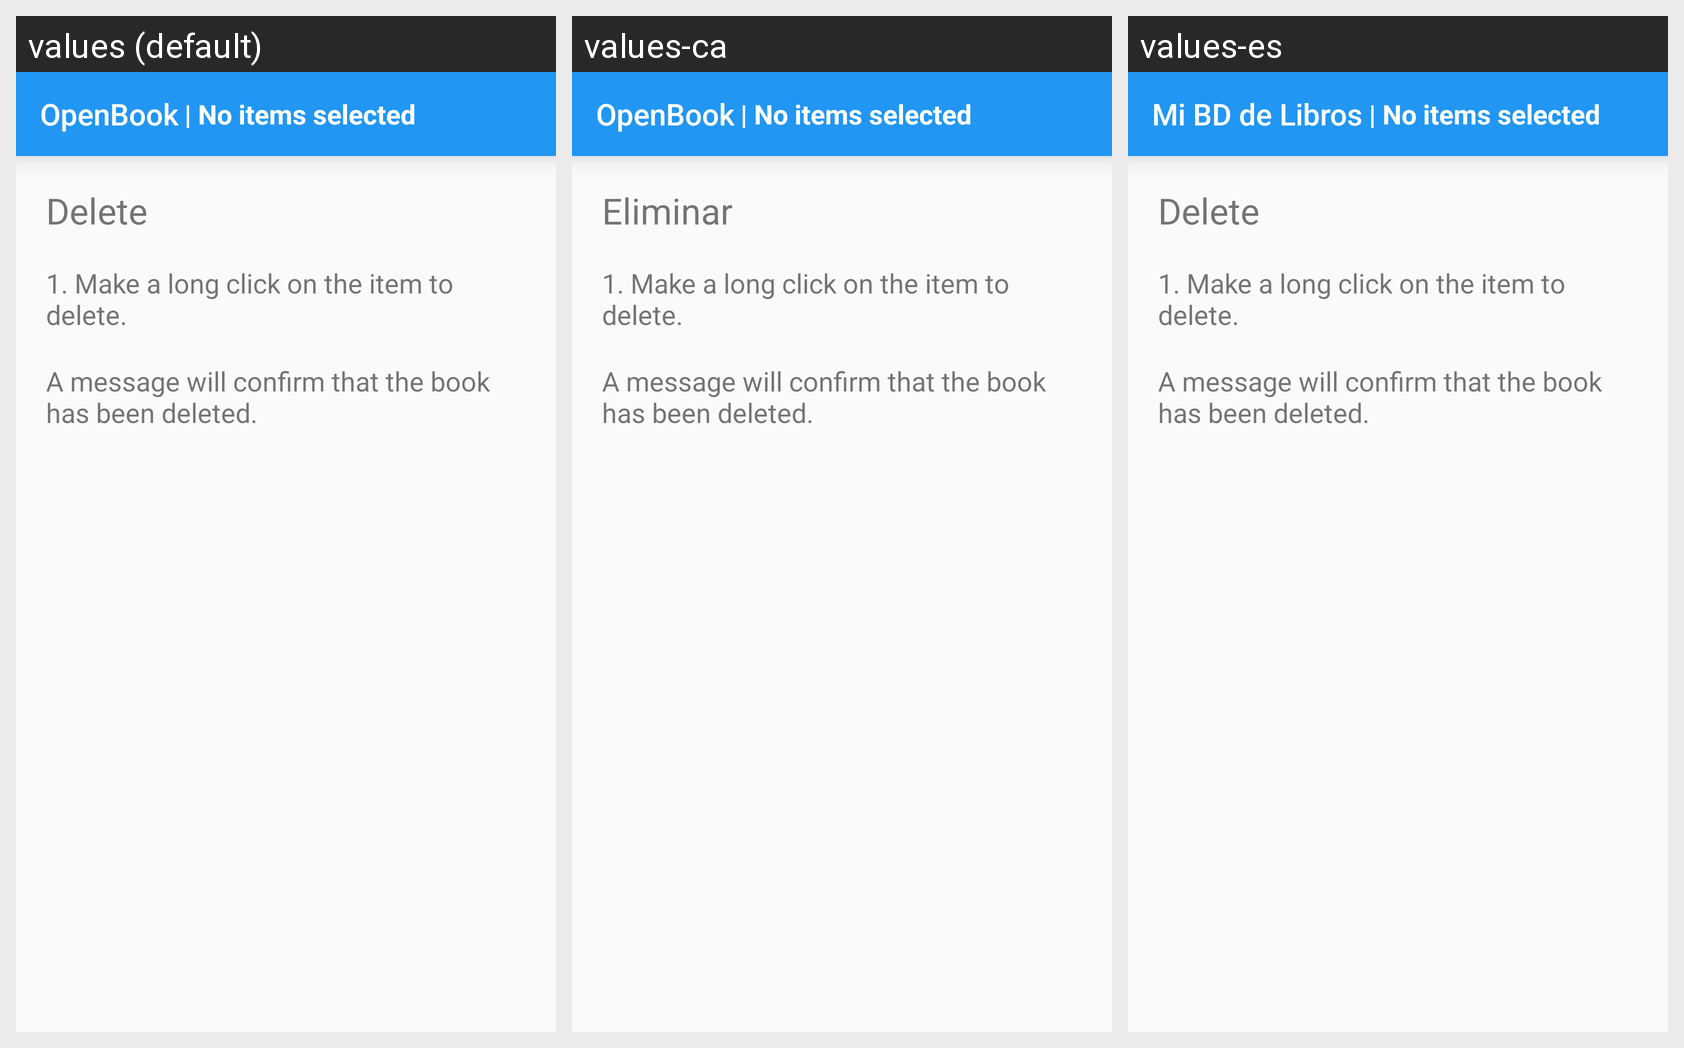

Strings drawn on this Android screen and how each of the app's shown locales translates them:
Android screen res/layout/delete.xml rendered under 3 locales, left to right: values (default), values-ca, values-es. Device: Nexus 5 (rendered at 1080×1920; each locale shown at half size, 540×960, under a caption strip naming it); theme AppTheme.
Strings drawn on this screen, with the default value and each locale's value (text and hints the layout hard-codes, and strings that could not be matched under every locale, appear in the picture but are not listed):

delete2
  values: Delete
  values-ca: Eliminar
  values-es: Delete  [not translated; the default value is used]

d1
  values: 1. Make a long click on the item to delete.
  values-ca: 1. Make a long click on the item to delete.  [not translated; the default value is used]
  values-es: 1. Make a long click on the item to delete.  [not translated; the default value is used]

d2
  values: A message will confirm that the book has been deleted.
  values-ca: A message will confirm that the book has been deleted.  [not translated; the default value is used]
  values-es: A message will confirm that the book has been deleted.  [not translated; the default value is used]

app_name
  values: OpenBook
  values-ca: OpenBook
  values-es: Mi BD de Libros
